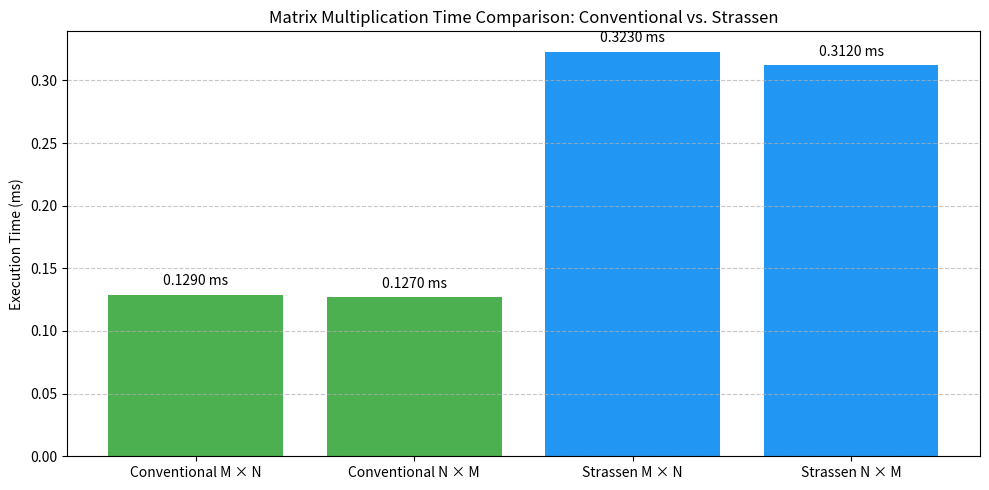

Python code for this plot:
# chart_matrix_comparison.py

import matplotlib.pyplot as plt

# ✅ Replace with your actual timing values (in seconds)
time_conventional_mn = 0.000129
time_conventional_nm = 0.000127
time_strassen_mn = 0.000323
time_strassen_nm = 0.000312

labels = [
    'Conventional M × N',
    'Conventional N × M',
    'Strassen M × N',
    'Strassen N × M'
]

times_ms = [
    time_conventional_mn * 1000,
    time_conventional_nm * 1000,
    time_strassen_mn * 1000,
    time_strassen_nm * 1000
]

plt.figure(figsize=(10, 5))
bars = plt.bar(labels, times_ms, color=['#4caf50', '#4caf50', '#2196f3', '#2196f3'])

for bar, val in zip(bars, times_ms):
    plt.text(bar.get_x() + bar.get_width() / 2, val + 0.005, f'{val:.4f} ms',
             ha='center', va='bottom')

plt.ylabel('Execution Time (ms)')
plt.title('Matrix Multiplication Time Comparison: Conventional vs. Strassen')
plt.grid(axis='y', linestyle='--', alpha=0.7)
plt.tight_layout()
plt.savefig('matrix_multiplication_comparison.png')
plt.show()
